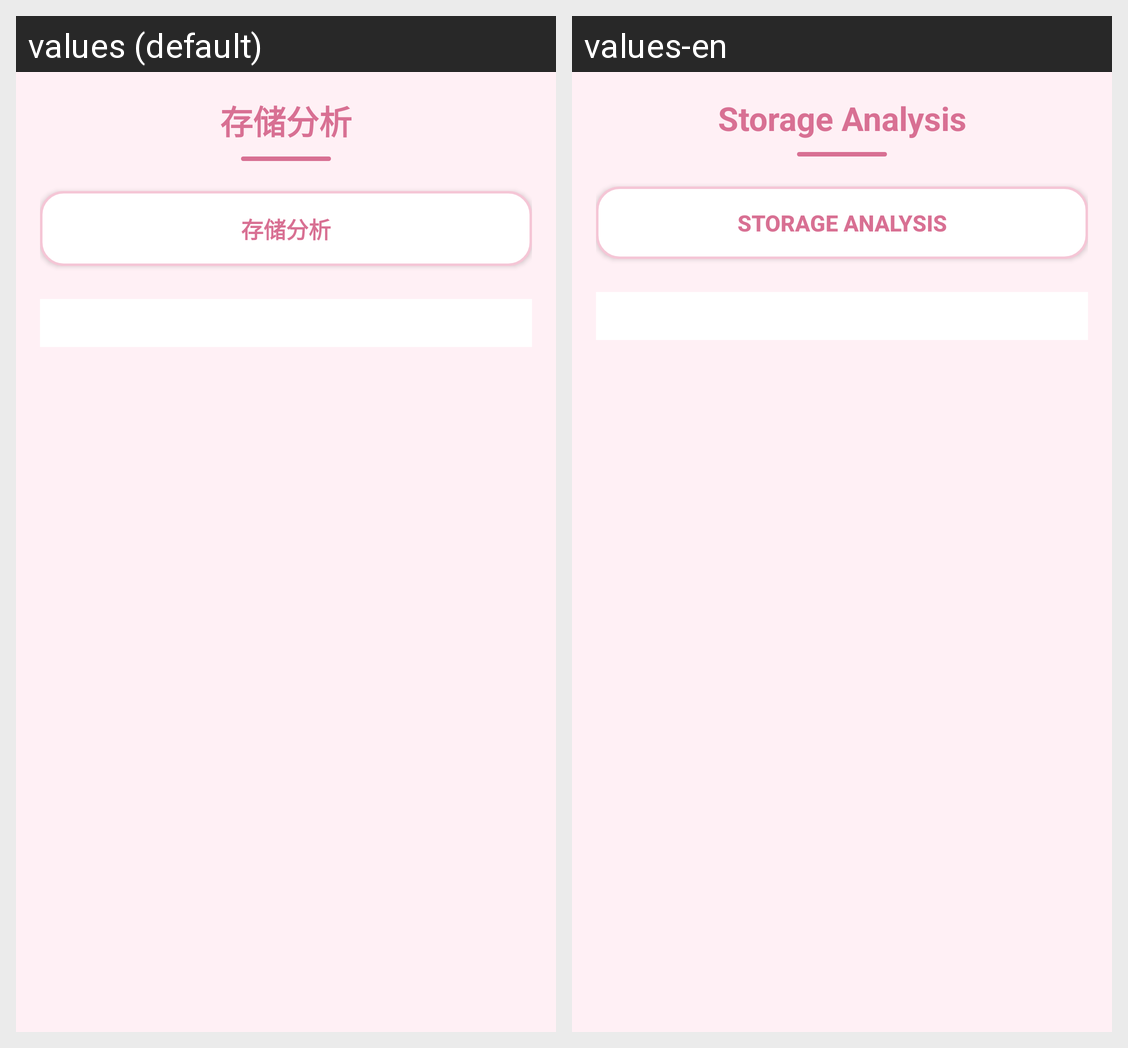

For this localized Android screen grid, give each drawn string resource with its value in every locale shown.
Android screen res/layout/activity_storage_analysis.xml rendered under 2 locales, left to right: values (default), values-en. Device: Nexus 5 (rendered at 1080×1920; each locale shown at half size, 540×960, under a caption strip naming it); theme Theme.AppCompat.Light.NoActionBar.
Strings drawn on this screen, with the default value and each locale's value (text and hints the layout hard-codes, and strings that could not be matched under every locale, appear in the picture but are not listed):

title_storage_analysis
  values: 存储分析
  values-en: Storage Analysis

sys_storage
  values: 存储分析
  values-en: Storage Analysis
